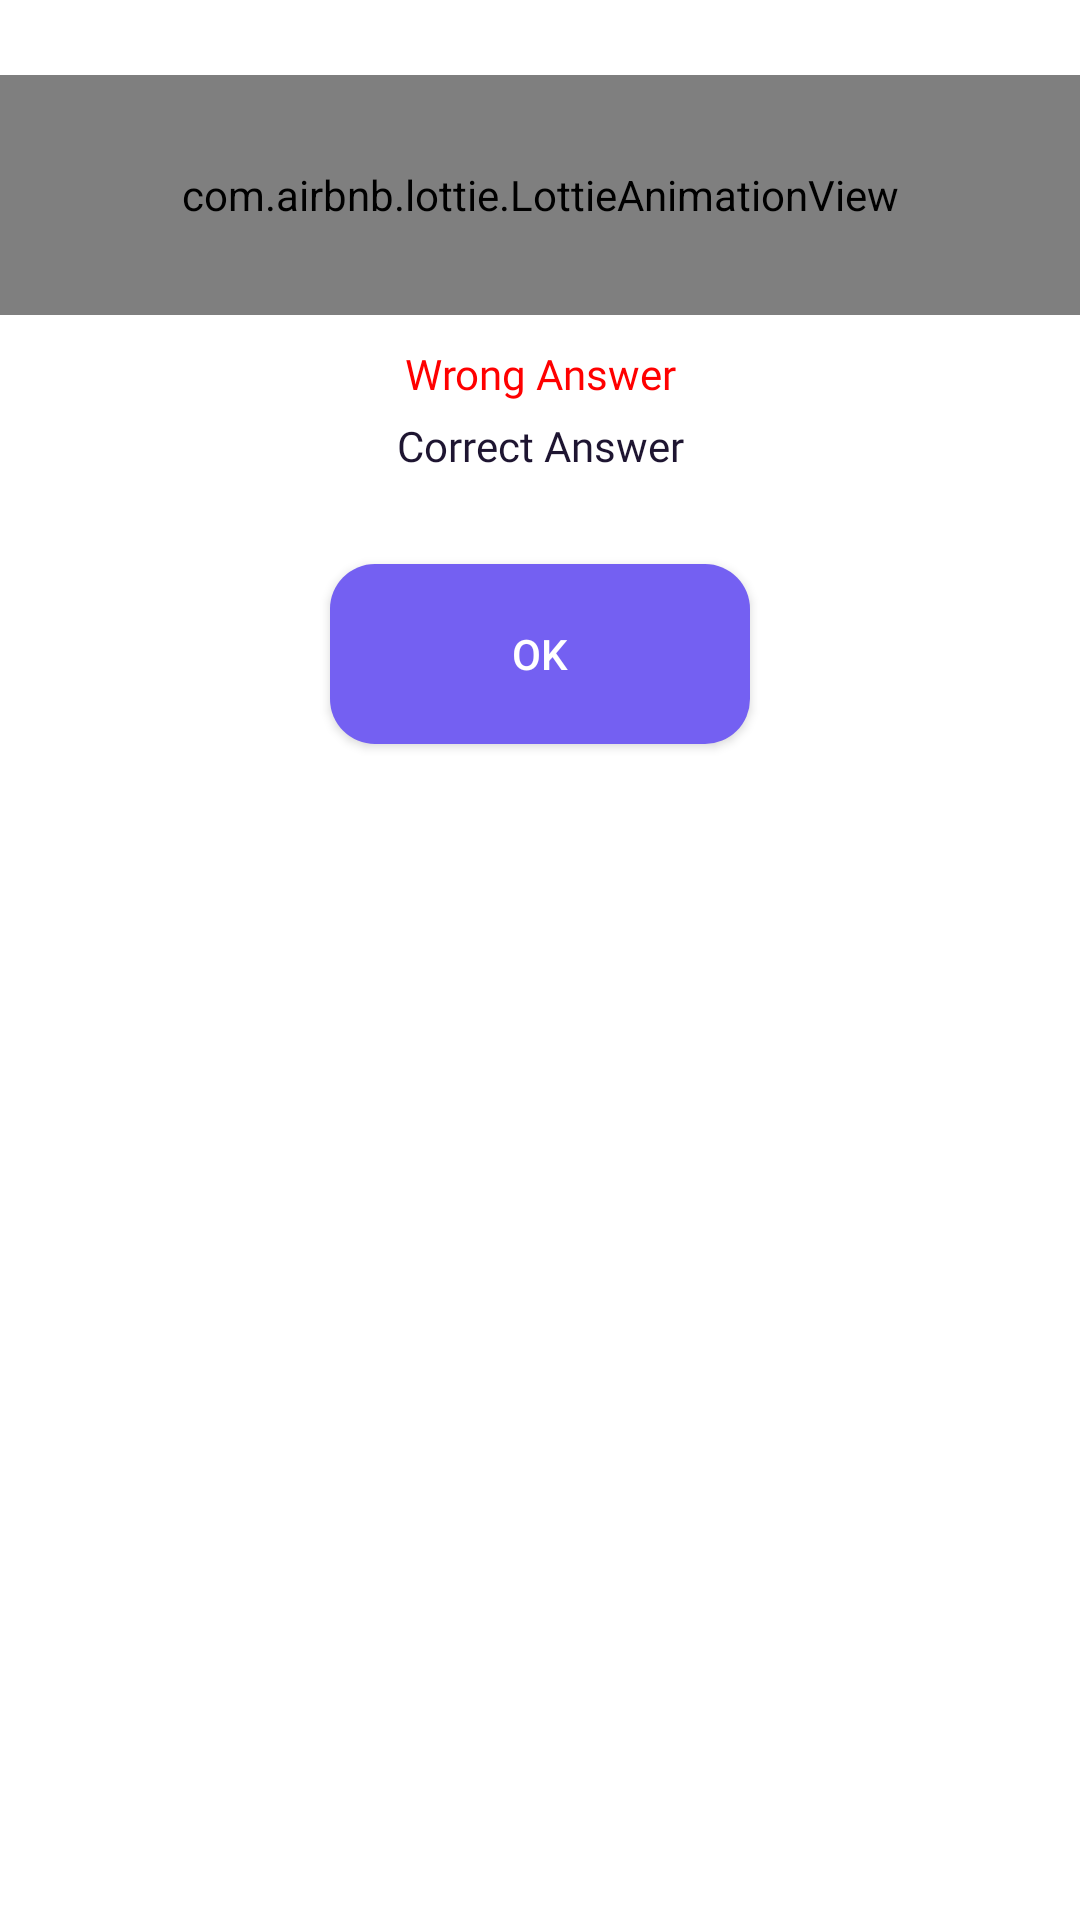

This screen was rendered from an Android layout file. Write that file and the resources it references.
<!-- AndroidManifest.xml: application theme Theme.MathTutorApp -->
<!-- res/layout/wrong_dialogue.xml -->
<?xml version="1.0" encoding="utf-8"?>
<LinearLayout xmlns:android="http://schemas.android.com/apk/res/android"
    xmlns:app="http://schemas.android.com/apk/res-auto"
    android:orientation="vertical"
    android:background="@drawable/white_round"
    android:layout_margin="10dp"
    android:layout_width="match_parent"
    android:layout_height="wrap_content">

    <com.airbnb.lottie.LottieAnimationView
        android:id="@+id/progress_circular"
        android:layout_width="match_parent"
        android:layout_height="80dp"
        app:lottie_autoPlay="true"
        app:lottie_loop="false"
        android:layout_marginTop="25dp"
        android:layout_gravity="center_horizontal"
        app:lottie_fileName="wrong.json" />

    <TextView
        android:layout_width="match_parent"
        android:layout_height="wrap_content"
        android:text="Wrong Answer"
        android:textColor="#ff0000"
        android:fontFamily="@font/montserrat_bold"
        android:gravity="center"
        android:layout_marginBottom="5dp"
        android:layout_marginTop="10dp"/>

    <TextView
        android:id="@+id/correct_answer"
        android:layout_width="match_parent"
        android:layout_height="wrap_content"
        android:text="Correct Answer"
        android:gravity="center"
        android:textColor="@color/text_color"
        android:fontFamily="@font/montserrat_bold"
        android:layout_marginStart="10dp"
        android:layout_marginEnd="10dp"
        android:layout_marginBottom="5dp"
        android:layout_marginTop="0dp"/>

    <androidx.appcompat.widget.AppCompatButton
        android:id="@+id/ok"
        android:layout_width="140dp"
        android:layout_height="60dp"
        android:background="@drawable/btn_bg"
        android:text="OK"
        android:gravity="center"
        android:textColor="@color/white"
        android:layout_gravity="center_horizontal"
        android:layout_margin="25dp"/>

</LinearLayout>
<!-- resources referenced by this layout -->
<resources>
  <color name="text_color">#1e1531</color>
  <color name="white">#FFFFFFFF</color>
  <!-- drawable btn_bg (drawable) -->
  <?xml version="1.0" encoding="utf-8"?>
  <shape android:shape="rectangle" xmlns:android="http://schemas.android.com/apk/res/android">
  
      <solid android:color="@color/blue"/>
      <corners android:radius="15dp"/>
  </shape>
  <!-- drawable white_round (drawable) -->
  <?xml version="1.0" encoding="utf-8"?>
  <shape android:shape="rectangle" xmlns:android="http://schemas.android.com/apk/res/android">
  
      <solid android:color="@color/white"/>
      <corners android:radius="15dp"/>
  </shape>
  <style name="Theme.MathTutorApp" parent="Theme.MaterialComponents.DayNight.NoActionBar">
          
          <item name="colorPrimary">@color/purple_500</item>
          <item name="colorPrimaryVariant">@color/purple_700</item>
          <item name="colorOnPrimary">@color/white</item>
          
          <item name="colorSecondary">@color/teal_200</item>
          <item name="colorSecondaryVariant">@color/teal_700</item>
          <item name="colorOnSecondary">@color/black</item>
          
          <item name="android:statusBarColor" tools:targetApi="l">?attr/colorPrimaryVariant</item>
          
      </style>
  <color name="blue">#7460f2</color>
  <color name="purple_500">#FF6200EE</color>
  <color name="purple_700">#FFFFFFFF</color>
  <color name="teal_200">#FF03DAC5</color>
  <color name="teal_700">#FF018786</color>
  <color name="black">#FF000000</color>
</resources>
